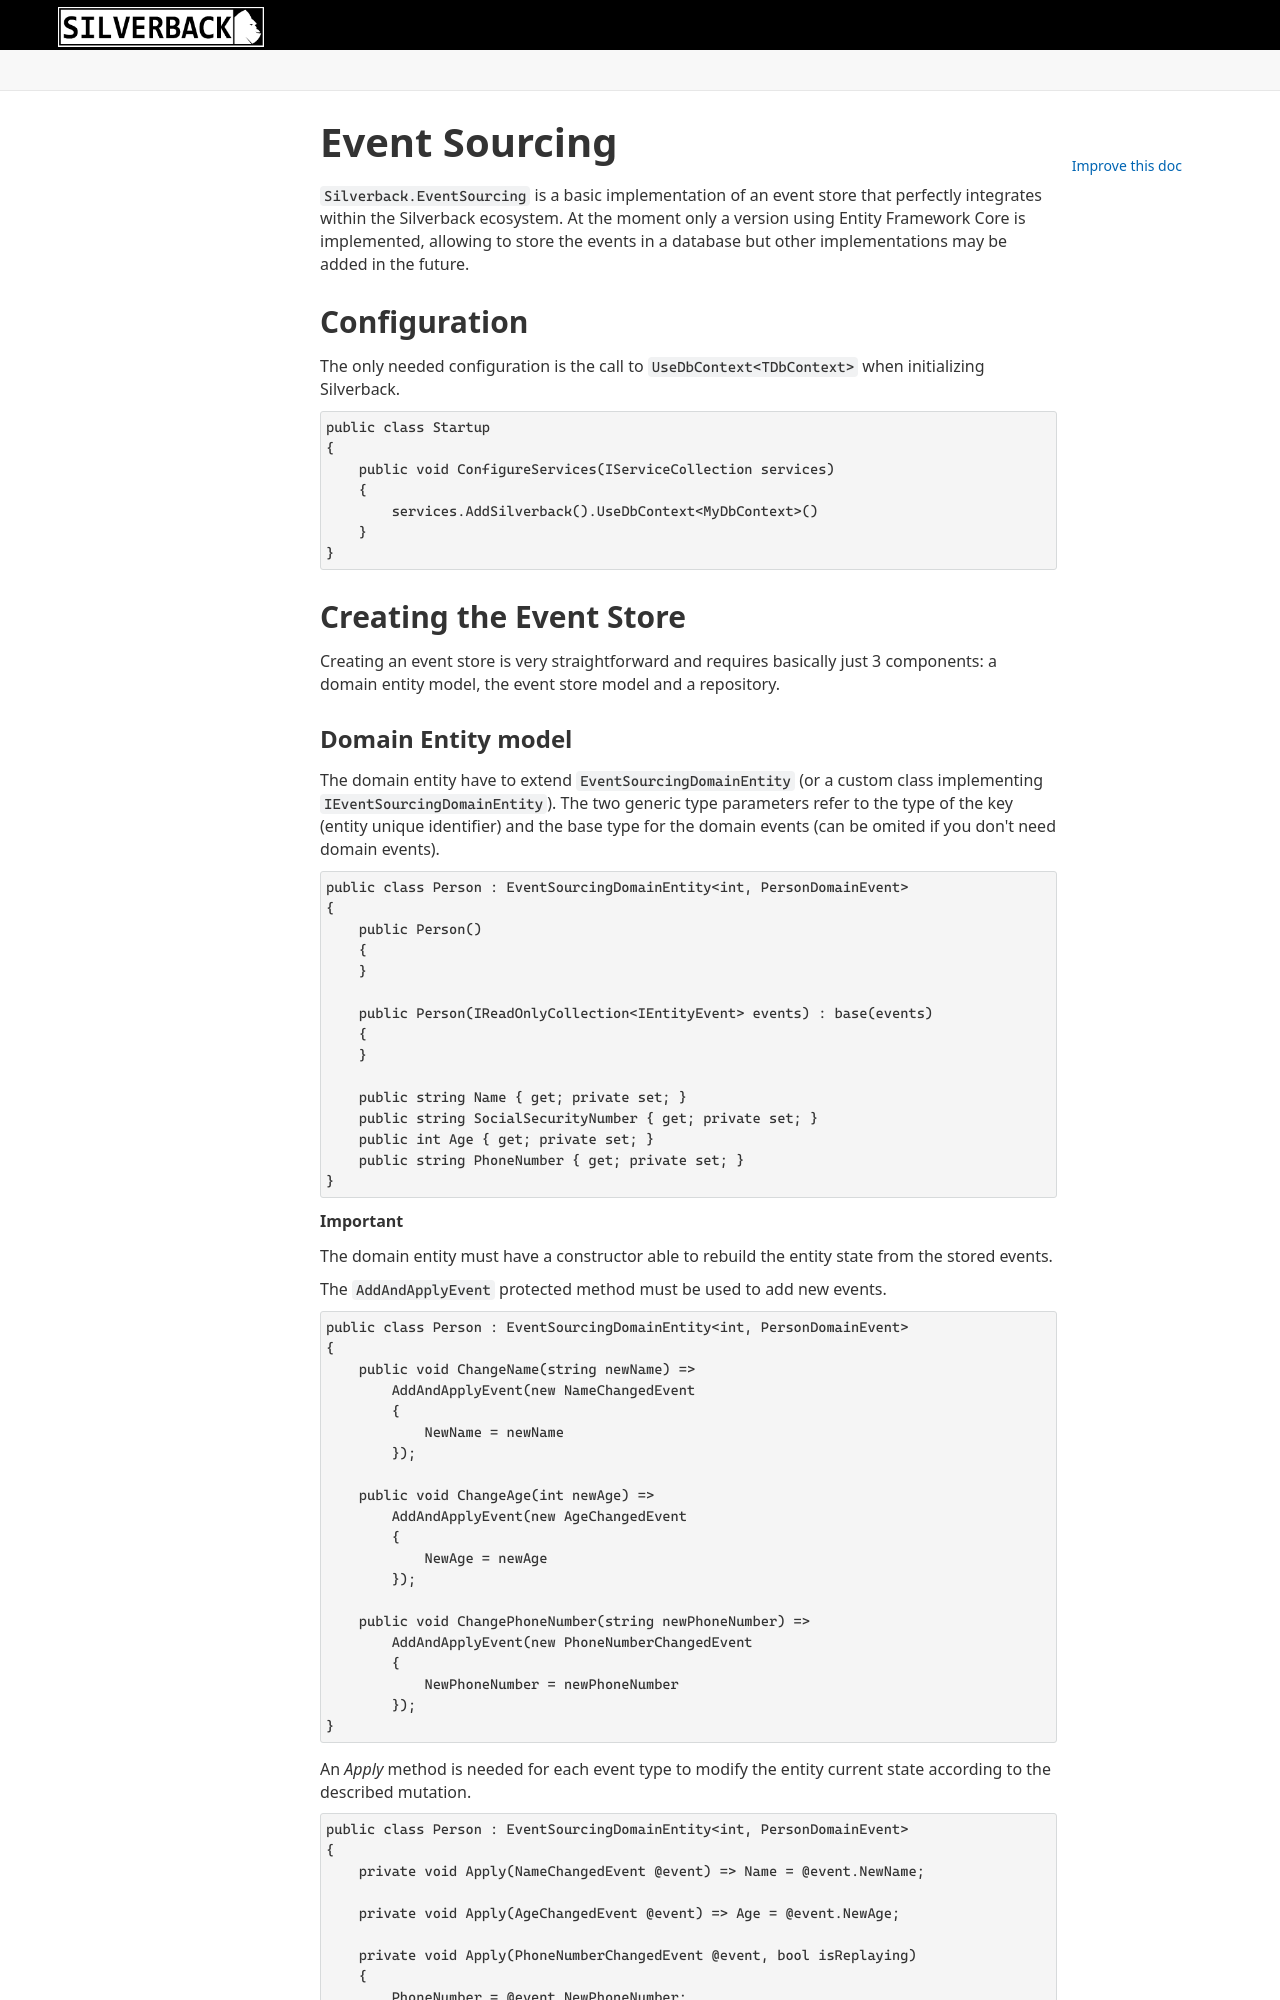

repository: BEagle1984/silverback · page: v4/concepts/event-sourcing.html · generator: jekyll

---
uid: event-sourcing
---

# Event Sourcing

`Silverback.EventSourcing` is a basic implementation of an event store that perfectly integrates within the Silverback ecosystem. At the moment only a version using Entity Framework Core is implemented, allowing to store the events in a database but other implementations may be added in the future.

## Configuration

The only needed configuration is the call to `UseDbContext<TDbContext>` when initializing Silverback.

```csharp
public class Startup
{
    public void ConfigureServices(IServiceCollection services)
    {
        services.AddSilverback().UseDbContext<MyDbContext>()
    }
}
```

## Creating the Event Store

Creating an event store is very straightforward and requires basically just 3 components: a domain entity model, the event store model and a repository.
